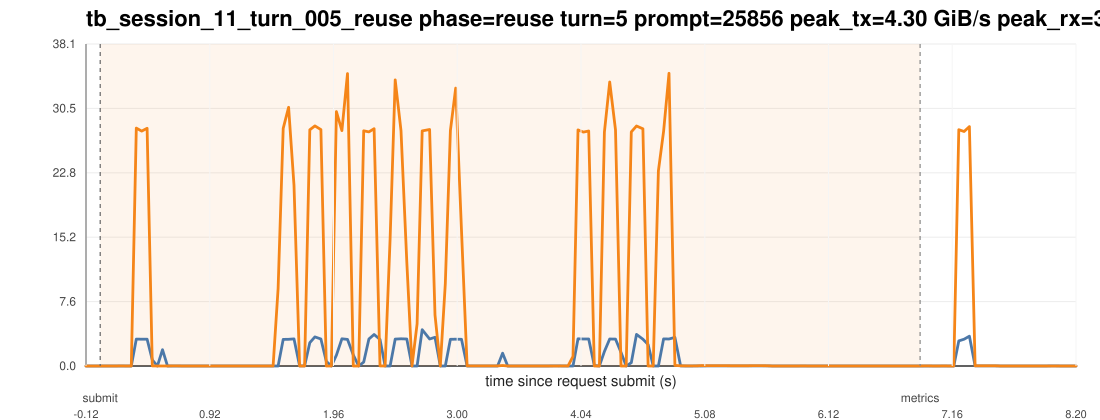

The file beside this chart, header and first rows:
ts_unix_ms, t_since_submit_s, inside_request_window, pcie_tx_GiB_s, pcie_rx_GiB_s, pcie_total_GiB_s, pcie_tx_cum_GiB, pcie_rx_cum_GiB, pcie_total_cum_GiB, gpu_mem_used_GiB, util_gpu_pct, cpu_util_pct
1775016733345, -0.119, 0, 0.000233, 0.000278, 0.000511, 63.77, 148.5, 212.3, 68.91, 0.000000, 0.3
1775016733387, -0.077, 0, 0.000278, 0.000278, 0.000557, 63.77, 148.5, 212.3, 68.91, 0.000000, 0.4
1775016733429, -0.035, 0, 0.000278, 0.000233, 0.000511, 63.77, 148.5, 212.3, 68.91, 0.000000, 0.7
1775016733471, 0.007000, 1, 0.000651, 0.000233, 0.000884, 63.77, 148.5, 212.3, 68.91, 0.000000, 0.8
1775016733513, 0.049, 1, 0.000278, 0.000233, 0.000511, 63.77, 148.5, 212.3, 68.91, 0.000000, 0.7
1775016733555, 0.091, 1, 0.000278, 0.000325, 0.000604, 63.77, 148.5, 212.3, 68.91, 0.000000, 0.7
1775016733597, 0.133, 1, 0.000278, 0.000233, 0.000511, 63.77, 148.5, 212.3, 68.91, 0.000000, 0.6
1775016733639, 0.175, 1, 0.000233, 0.01183, 0.01206, 63.77, 148.5, 212.3, 68.91, 0.000000, 0.3
1775016733683, 0.219, 1, 0.000325, 0.000278, 0.000604, 63.77, 148.5, 212.3, 68.91, 0.000000, 0.4
1775016733726, 0.262, 1, 0.000278, 0.000233, 0.000511, 63.77, 148.5, 212.3, 68.91, 0.000000, 0.7
1775016733768, 0.304, 1, 3.185, 28.12, 31.31, 63.91, 149.8, 213.7, 68.91, 0.000000, 0.8
1775016733813, 0.349, 1, 3.167, 27.77, 30.94, 64.05, 151, 215.1, 68.91, 0.000000, 0.6
1775016733858, 0.394, 1, 3.171, 28.1, 31.27, 64.19, 152.3, 216.5, 68.91, 15, 0.6
1775016733902, 0.438, 1, 0.7188, 0.01644, 0.7353, 64.22, 152.3, 216.5, 68.91, 15, 0.6
1775016733945, 0.481, 1, 0.005261, 0.000325, 0.005587, 64.22, 152.3, 216.5, 68.91, 15, 0.6
1775016733988, 0.524, 1, 1.932, 0.000278, 1.932, 64.31, 152.3, 216.6, 68.91, 15, 0.2
1775016734030, 0.566, 1, 0.000278, 0.000278, 0.000557, 64.31, 152.3, 216.6, 68.91, 15, 0.1
1775016734072, 0.608, 1, 0.000698, 0.007683, 0.008381, 64.31, 152.3, 216.6, 68.91, 82, 0.1
1775016734114, 0.65, 1, 0.001908, 0.01145, 0.01336, 64.31, 152.3, 216.6, 68.91, 82, 0.1
1775016734156, 0.692, 1, 0.000278, 0.000325, 0.000604, 64.31, 152.3, 216.6, 68.91, 82, 0.1
1775016734198, 0.734, 1, 0.000278, 0.000233, 0.000511, 64.31, 152.3, 216.6, 68.91, 82, 0.1
1775016734241, 0.777, 1, 0.000278, 0.000465, 0.000744, 64.31, 152.3, 216.6, 68.91, 82, 0.1
1775016734283, 0.819, 1, 0.000278, 0.000278, 0.000557, 64.31, 152.3, 216.6, 68.91, 0.000000, 0.1
1775016734326, 0.862, 1, 0.000278, 0.000233, 0.000511, 64.31, 152.3, 216.6, 68.91, 0.000000, 0.1
1775016734369, 0.905, 1, 0.000651, 0.000233, 0.000884, 64.31, 152.3, 216.6, 68.91, 0.000000, 0.1
1775016734411, 0.947, 1, 0.000278, 0.000278, 0.000557, 64.31, 152.3, 216.6, 68.91, 0.000000, 0.1
1775016734453, 0.989, 1, 0.000278, 0.000278, 0.000557, 64.31, 152.3, 216.6, 68.91, 0.000000, 0.000000
1775016734495, 1.031, 1, 0.000278, 0.000233, 0.000511, 64.31, 152.3, 216.6, 68.91, 0.000000, 0.1
1775016734537, 1.073, 1, 0.000278, 0.000278, 0.000557, 64.31, 152.3, 216.6, 68.91, 0.000000, 0.2
1775016734579, 1.115, 1, 0.000651, 0.000233, 0.000884, 64.31, 152.3, 216.6, 68.91, 0.000000, 0.1
1775016734621, 1.157, 1, 0.000278, 0.000233, 0.000511, 64.31, 152.3, 216.6, 68.91, 0.000000, 0.3
1775016734663, 1.199, 1, 0.000931, 0.000278, 0.001209, 64.31, 152.3, 216.6, 68.91, 0.000000, 0.3
1775016734706, 1.242, 1, 0.000278, 0.000233, 0.000511, 64.31, 152.3, 216.6, 68.91, 0.000000, 0.4
1775016734748, 1.284, 1, 0.000278, 0.000325, 0.000604, 64.31, 152.3, 216.6, 68.91, 0.000000, 0.2
1775016734790, 1.326, 1, 0.000233, 0.000233, 0.000465, 64.31, 152.3, 216.6, 68.91, 0.000000, 0.1
1775016734832, 1.368, 1, 0.000278, 0.000233, 0.000511, 64.31, 152.3, 216.6, 68.91, 0.000000, 0.1
1775016734875, 1.411, 1, 0.002514, 0.000233, 0.002747, 64.31, 152.3, 216.6, 68.91, 0.000000, 0.2
1775016734917, 1.453, 1, 0.000278, 0.000233, 0.000511, 64.31, 152.3, 216.6, 68.91, 0.000000, 0.000000
1775016734959, 1.495, 1, 0.000278, 9.142, 9.142, 64.31, 152.7, 217, 68.91, 0.000000, 0.1
1775016735002, 1.538, 1, 3.149, 28.08, 31.23, 64.45, 153.9, 218.4, 68.91, 0.000000, 0.3
1775016735047, 1.583, 1, 3.159, 30.58, 33.74, 64.59, 155.4, 220, 68.91, 0.000000, 0.3
1775016735093, 1.629, 1, 3.202, 21.35, 24.55, 64.74, 156.4, 221.1, 68.91, 5, 0.3
1775016735140, 1.676, 1, 0.008754, 0.001908, 0.01066, 64.74, 156.4, 221.1, 68.91, 5, 0.000000
1775016735182, 1.718, 1, 0.01411, 0.000233, 0.01434, 64.74, 156.4, 221.1, 68.91, 5, 0.2
1775016735225, 1.761, 1, 2.749, 27.93, 30.67, 64.86, 157.6, 222.4, 68.91, 5, 0.4
1775016735268, 1.804, 1, 3.444, 28.38, 31.83, 65.04, 159, 224.1, 68.91, 65, 0.3
1775016735319, 1.855, 1, 3.186, 27.95, 31.13, 65.18, 160.3, 225.4, 68.91, 65, 0.3
1775016735364, 1.9, 1, 0.5404, 0.000278, 0.5407, 65.2, 160.3, 225.5, 68.91, 65, 0.1
1775016735407, 1.943, 1, 0.000278, 0.000233, 0.000511, 65.21, 160.3, 225.5, 68.91, 65, 0.1
1775016735449, 1.985, 1, 1.272, 30.07, 31.34, 65.26, 161.6, 226.9, 68.91, 70, 0.2
1775016735495, 2.031, 1, 3.21, 27.83, 31.04, 65.41, 162.9, 228.4, 68.91, 70, 0.3
1775016735542, 2.078, 1, 3.149, 34.57, 37.72, 65.57, 164.7, 230.2, 68.91, 70, 0.3
1775016735591, 2.127, 1, 1.295, 0.000278, 1.296, 65.63, 164.7, 230.3, 68.91, 70, 0.1
1775016735636, 2.172, 1, 0.000278, 0.000233, 0.000511, 65.63, 164.7, 230.3, 68.91, 70, 0.1
1775016735678, 2.214, 1, 0.4664, 27.81, 28.27, 65.65, 165.9, 231.5, 68.91, 70, 0.2
1775016735722, 2.258, 1, 3.193, 27.68, 30.87, 65.79, 167.1, 232.9, 68.91, 70, 0.3
1775016735766, 2.302, 1, 3.726, 28.05, 31.78, 65.97, 168.5, 234.5, 68.91, 70, 0.4
1775016735815, 2.351, 1, 3.148, 0.01057, 3.159, 66.11, 168.5, 234.6, 68.91, 70, 0.2
1775016735858, 2.394, 1, 0.000278, 0.000325, 0.000604, 66.11, 168.5, 234.6, 68.91, 56, 0.000000
1775016735900, 2.436, 1, 0.000278, 15.01, 15.01, 66.11, 169.1, 235.2, 68.91, 56, 0.1
... 133 more rows
